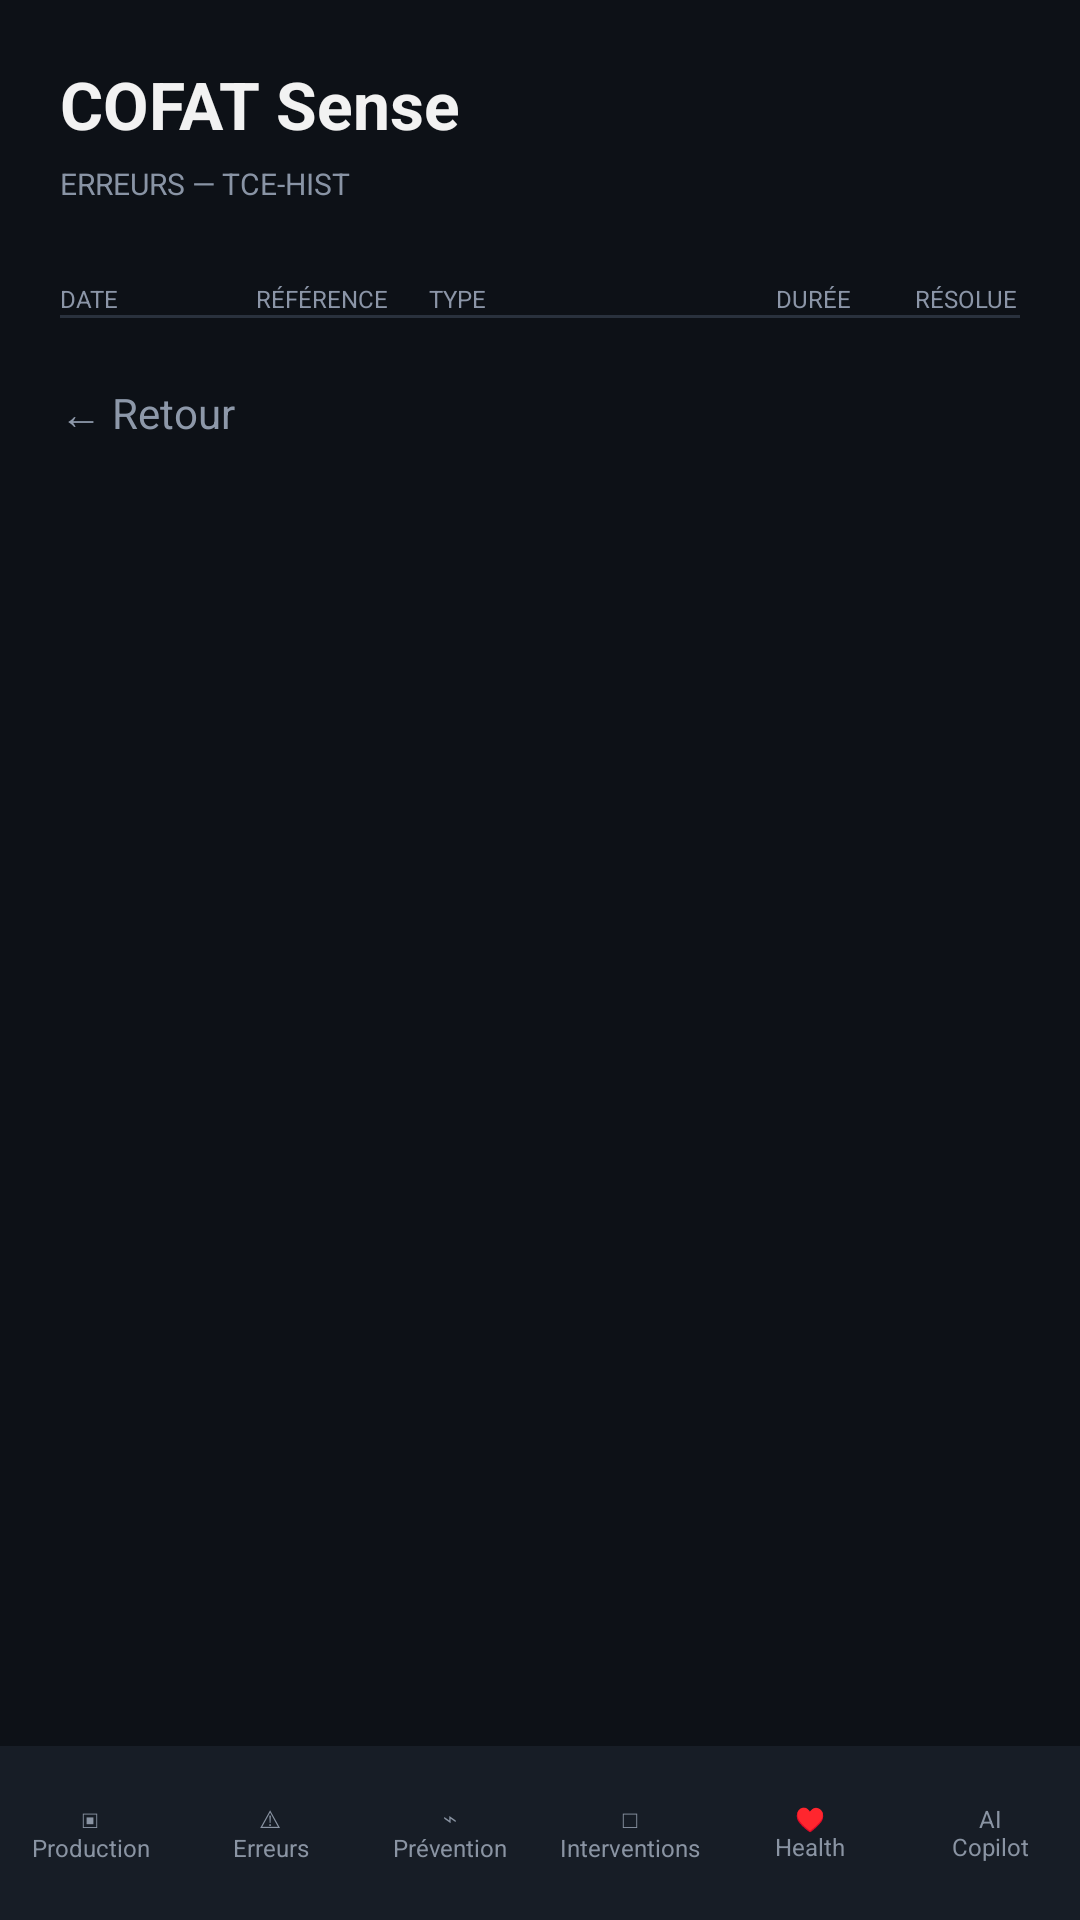

Produce the Android XML layout that renders to this screen, including the resource entries it uses.
<!-- AndroidManifest.xml: application theme Theme.COFATSense -->
<!-- res/layout/activity_error_detail.xml -->
<?xml version="1.0" encoding="utf-8"?>
<LinearLayout xmlns:android="http://schemas.android.com/apk/res/android"
 android:layout_width="match_parent" android:layout_height="match_parent" android:orientation="vertical" android:background="#0D1117">
 <ScrollView android:layout_width="match_parent" android:layout_height="0dp" android:layout_weight="1" android:fillViewport="true">
  <LinearLayout android:layout_width="match_parent" android:layout_height="wrap_content" android:orientation="vertical" android:padding="20dp">
   <TextView android:layout_width="wrap_content" android:layout_height="wrap_content" android:text="COFAT Sense" android:textColor="#F2F2F2" android:textSize="22sp" android:textStyle="bold"/>
   <TextView android:id="@+id/errorMachineTitle" android:layout_width="match_parent" android:layout_height="wrap_content" android:layout_marginTop="5dp" android:text="ERREURS — TCE-HIST" android:textColor="#8994A5" android:textSize="10sp"/>
   <LinearLayout android:layout_width="match_parent" android:layout_height="wrap_content" android:layout_marginTop="26dp" android:orientation="horizontal">
    <TextView android:layout_width="0dp" android:layout_height="wrap_content" android:layout_weight="1.7" android:text="DATE" android:textColor="#8B95A7" android:textSize="8sp"/>
    <TextView android:layout_width="0dp" android:layout_height="wrap_content" android:layout_weight="1.5" android:text="RÉFÉRENCE" android:textColor="#8B95A7" android:textSize="8sp"/>
    <TextView android:layout_width="0dp" android:layout_height="wrap_content" android:layout_weight="3" android:text="TYPE" android:textColor="#8B95A7" android:textSize="8sp"/>
    <TextView android:layout_width="0dp" android:layout_height="wrap_content" android:layout_weight="1.2" android:text="DURÉE" android:textColor="#8B95A7" android:textSize="8sp"/>
    <TextView android:layout_width="0dp" android:layout_height="wrap_content" android:layout_weight="0.9" android:text="RÉSOLUE" android:textColor="#8B95A7" android:textSize="8sp"/>
   </LinearLayout>
   <View android:layout_width="match_parent" android:layout_height="1dp" android:background="#29313D"/>
   <LinearLayout android:id="@+id/errorContainer" android:layout_width="match_parent" android:layout_height="wrap_content" android:orientation="vertical"/>
   <TextView android:id="@+id/btnBackErrors" android:layout_width="wrap_content" android:layout_height="wrap_content" android:layout_marginTop="22dp" android:text="← Retour" android:textColor="#8D98A9" android:textSize="14sp"/>
  </LinearLayout>
 </ScrollView>
 
    <LinearLayout
        android:layout_width="match_parent"
        android:layout_height="58dp"
        android:background="#171D26"
        android:orientation="horizontal"
        android:weightSum="6">
        <TextView android:id="@+id/menuProduction" android:layout_width="0dp" android:layout_height="match_parent" android:layout_weight="1" android:gravity="center" android:text="▣&#10;Production" android:textColor="#8A94A3" android:textSize="8sp"/>
        <TextView android:id="@+id/menuErrors" android:layout_width="0dp" android:layout_height="match_parent" android:layout_weight="1" android:gravity="center" android:text="⚠&#10;Erreurs" android:textColor="#8A94A3" android:textSize="8sp"/>
        <TextView android:id="@+id/menuPrevention" android:layout_width="0dp" android:layout_height="match_parent" android:layout_weight="1" android:gravity="center" android:text="⌁&#10;Prévention" android:textColor="#8A94A3" android:textSize="8sp"/>
        <TextView android:id="@+id/menuInterventions" android:layout_width="0dp" android:layout_height="match_parent" android:layout_weight="1" android:gravity="center" android:text="□&#10;Interventions" android:textColor="#8A94A3" android:textSize="8sp"/>
        <TextView android:id="@+id/menuHealth" android:layout_width="0dp" android:layout_height="match_parent" android:layout_weight="1" android:gravity="center" android:text="♥&#10;Health" android:textColor="#8A94A3" android:textSize="8sp"/>
        <TextView android:id="@+id/menuCopilot" android:layout_width="0dp" android:layout_height="match_parent" android:layout_weight="1" android:gravity="center" android:text="AI&#10;Copilot" android:textColor="#8A94A3" android:textSize="8sp"/>
    </LinearLayout>

</LinearLayout>
<!-- resources referenced by this layout -->
<resources>
  <style name="Theme.COFATSense" parent="Base.Theme.COFATSense" />
  <style name="Base.Theme.COFATSense" parent="Theme.Material3.DayNight.NoActionBar">
          
          
      </style>
</resources>
